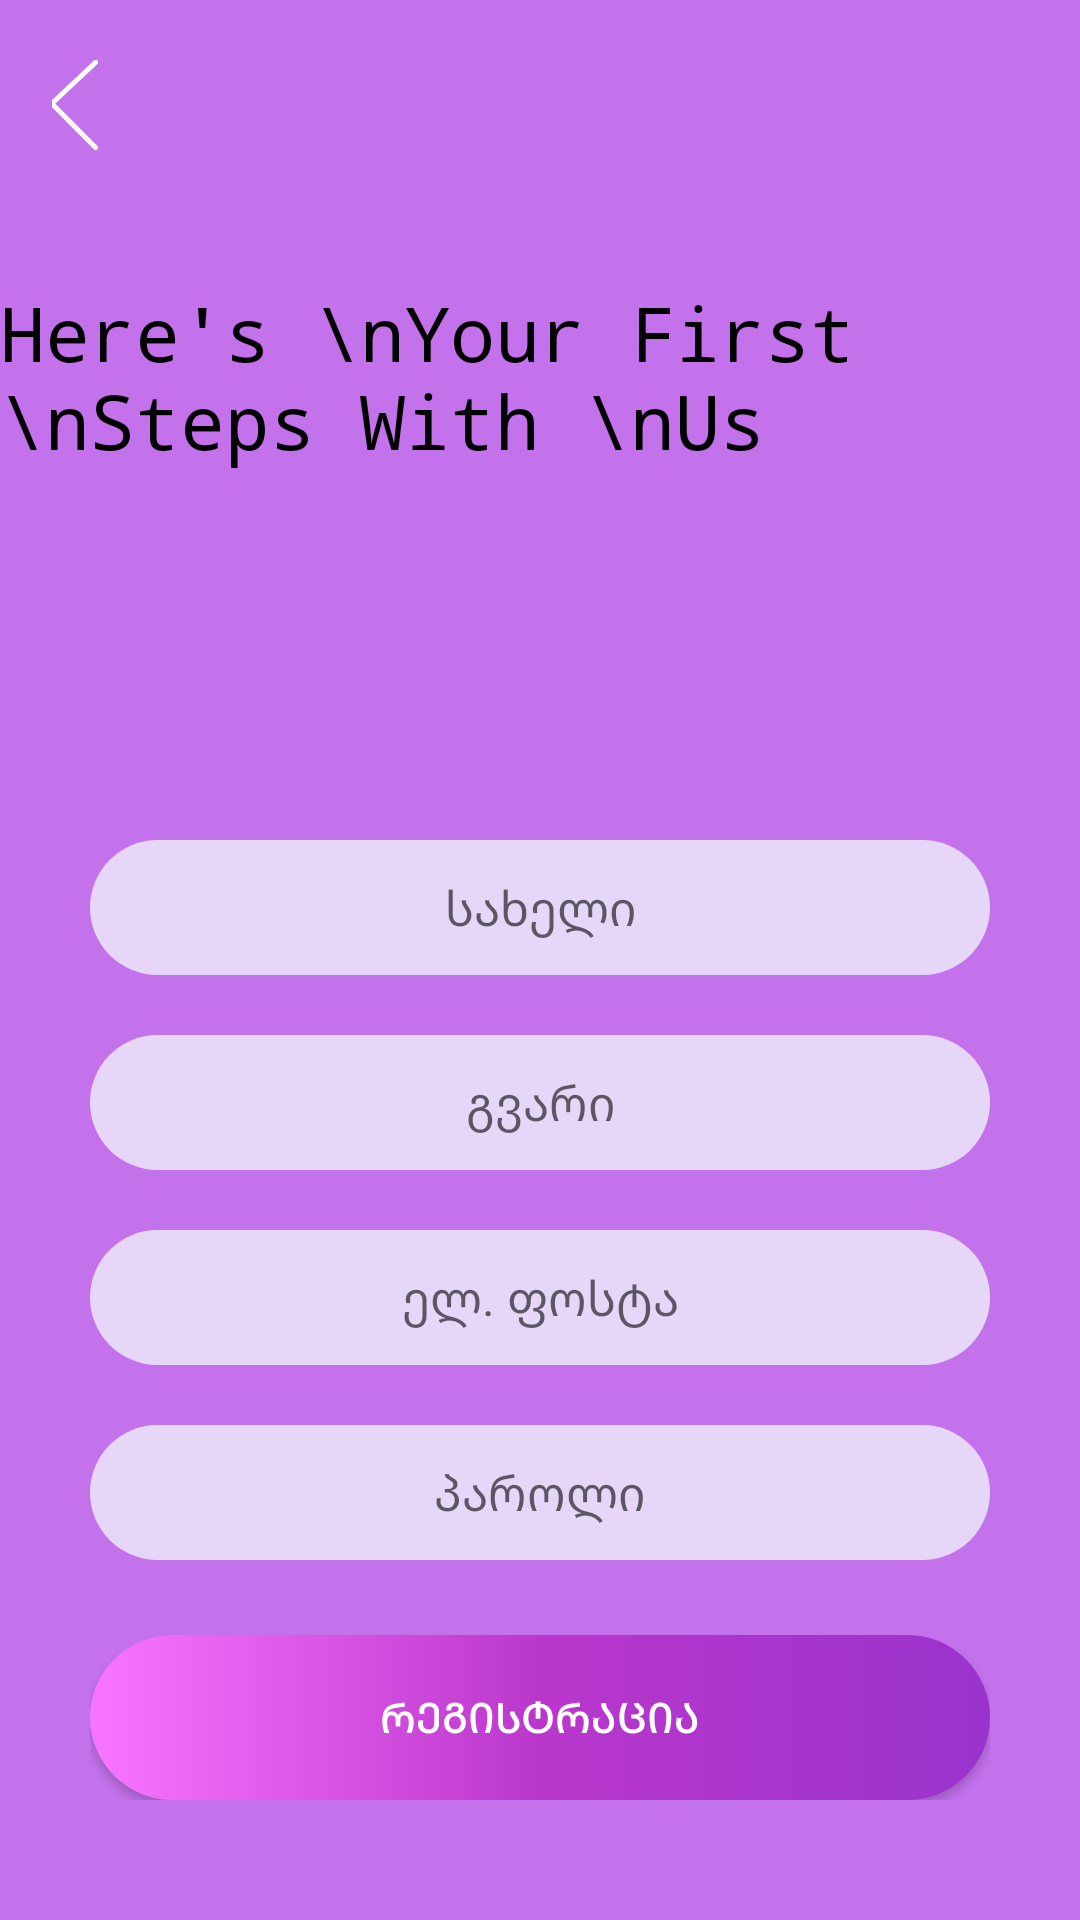

Android layout source for this screen:
<!-- AndroidManifest.xml: application theme AppTheme -->
<!-- res/layout/activity_register.xml -->
<?xml version="1.0" encoding="utf-8"?>
<androidx.constraintlayout.widget.ConstraintLayout xmlns:android="http://schemas.android.com/apk/res/android"
    xmlns:app="http://schemas.android.com/apk/res-auto"
    xmlns:tools="http://schemas.android.com/tools"
    android:layout_width="match_parent"
    android:layout_height="match_parent"
    android:background="@color/Light_Purple"
    tools:context=".RegisterActivity">


    <LinearLayout
        android:id="@+id/linearLayout"
        android:layout_width="wrap_content"
        android:layout_height="wrap_content"
        android:layout_marginTop="80dp"
        app:layout_constraintEnd_toEndOf="parent"
        app:layout_constraintStart_toStartOf="parent"
        app:layout_constraintTop_toTopOf="parent">

        <LinearLayout
            android:layout_width="wrap_content"
            android:layout_height="wrap_content"
            android:layout_gravity="center"
            android:gravity="center"
            android:orientation="vertical">

            <TextView
                android:layout_width="wrap_content"
                android:layout_height="wrap_content"
                android:layout_gravity="center"
                android:fontFamily="monospace"
                android:lines="4"
                android:text="Here's \nYour First \nSteps With \nUs"
                android:textColor="#000"
                android:textSize="25sp" />


        </LinearLayout>


        <ImageView
            android:id="@+id/imageView"
            android:layout_width="150dp"
            android:layout_height="150dp"
            android:layout_marginStart="30dp"
            app:srcCompat="@drawable/ic_people_illustration"
            tools:layout_editor_absoluteX="139dp"
            tools:layout_editor_absoluteY="38dp" />

    </LinearLayout>

    <androidx.appcompat.widget.LinearLayoutCompat
        android:id="@+id/linearLayoutCompat"
        android:layout_width="300dp"
        android:layout_height="wrap_content"
        android:orientation="vertical"
        app:layout_constraintEnd_toEndOf="parent"
        app:layout_constraintStart_toStartOf="parent"
        android:layout_marginTop="50dp"
        app:layout_constraintTop_toBottomOf="@+id/linearLayout">

        <EditText
            android:id="@+id/userName"
            android:layout_width="match_parent"
            android:layout_height="45dp"
            android:background="@drawable/edittext_type"
            android:gravity="center"
            android:hint="სახელი"
            android:textSize="16sp" />

        <EditText
            android:id="@+id/user_lastName"
            android:layout_width="match_parent"
            android:layout_height="45dp"
            android:layout_marginTop="20dp"
            android:background="@drawable/edittext_type"
            android:gravity="center"
            android:hint="გვარი"
            android:textSize="16sp" />

        <EditText
            android:id="@+id/email"
            android:layout_width="match_parent"
            android:layout_height="45dp"
            android:layout_marginTop="20dp"
            android:background="@drawable/edittext_type"
            android:gravity="center"
            android:hint="ელ. ფოსტა"
            android:textSize="16sp" />

        <EditText
            android:id="@+id/password"
            android:layout_width="match_parent"
            android:layout_height="45dp"
            android:layout_marginTop="20dp"
            android:background="@drawable/edittext_type"
            android:gravity="center"
            android:hint="პაროლი"
            android:textSize="16sp" />



        <Button
            android:id="@+id/registration_btn"
            android:layout_width="match_parent"
            android:layout_height="55dp"
            android:layout_marginTop="25dp"
            android:background="@drawable/sign_in_btn_type"
            android:text="რეგისტრაცია"
            android:textColor="#FFF" />


    </androidx.appcompat.widget.LinearLayoutCompat>

    <ImageView
        android:id="@+id/goBackToLogIn"
        android:layout_width="30dp"
        android:layout_height="30dp"
        android:layout_marginTop="20dp"
        android:layout_marginStart="10dp"
        app:layout_constraintStart_toStartOf="parent"
        app:layout_constraintTop_toTopOf="parent"
        app:srcCompat="@drawable/back_icon_white" />


</androidx.constraintlayout.widget.ConstraintLayout>
<!-- resources referenced by this layout -->
<resources>
  <color name="Light_Purple">#C372EC</color>
  <!-- drawable back_icon_white (drawable) -->
  <vector xmlns:android="http://schemas.android.com/apk/res/android"
      android:width="141.71dp"
      android:height="274.95dp"
      android:viewportWidth="141.71"
      android:viewportHeight="274.95">
    <path
        android:pathData="M140,1.83 L4.74,128a7,7 0,0 0,-0.18 10.13L139.67,273.19"
        android:strokeWidth="15"
        android:fillColor="#00000000"
        android:strokeColor="#fff"/>
  </vector>
  <!-- drawable edittext_type (drawable) -->
  <?xml version="1.0" encoding="utf-8"?>
  <shape xmlns:android="http://schemas.android.com/apk/res/android"
      android:shape="rectangle">
  
      <solid
          android:color="#E6D7F9"
          />
  
  
      <corners
          android:radius="50dp"
          />
  
  </shape>
  <!-- drawable ic_people_illustration: vector/xml drawable (drawable, 53123 chars, omitted) -->
  <!-- drawable sign_in_btn_type (drawable) -->
  <?xml version="1.0" encoding="utf-8"?>
  <shape xmlns:android="http://schemas.android.com/apk/res/android"
      android:shape="rectangle">
  
      <solid android:color="#9933CC" />
      <gradient
          android:endColor="#9933CC"
          android:centerColor="#BA37CC"
          android:startColor="#F876FF" />
  
  
      <corners android:radius="50dp" />
  
  </shape>
  <style name="AppTheme" parent="Theme.AppCompat.Light.NoActionBar">
          
          <item name="colorPrimary">@color/colorPrimary</item>
          <item name="colorPrimaryDark">@color/colorPrimaryDark</item>
          <item name="colorAccent">@color/colorAccent</item>
      </style>
  <color name="colorPrimary">#008577</color>
  <color name="colorPrimaryDark">#00574B</color>
  <color name="colorAccent">#D81B60</color>
</resources>
